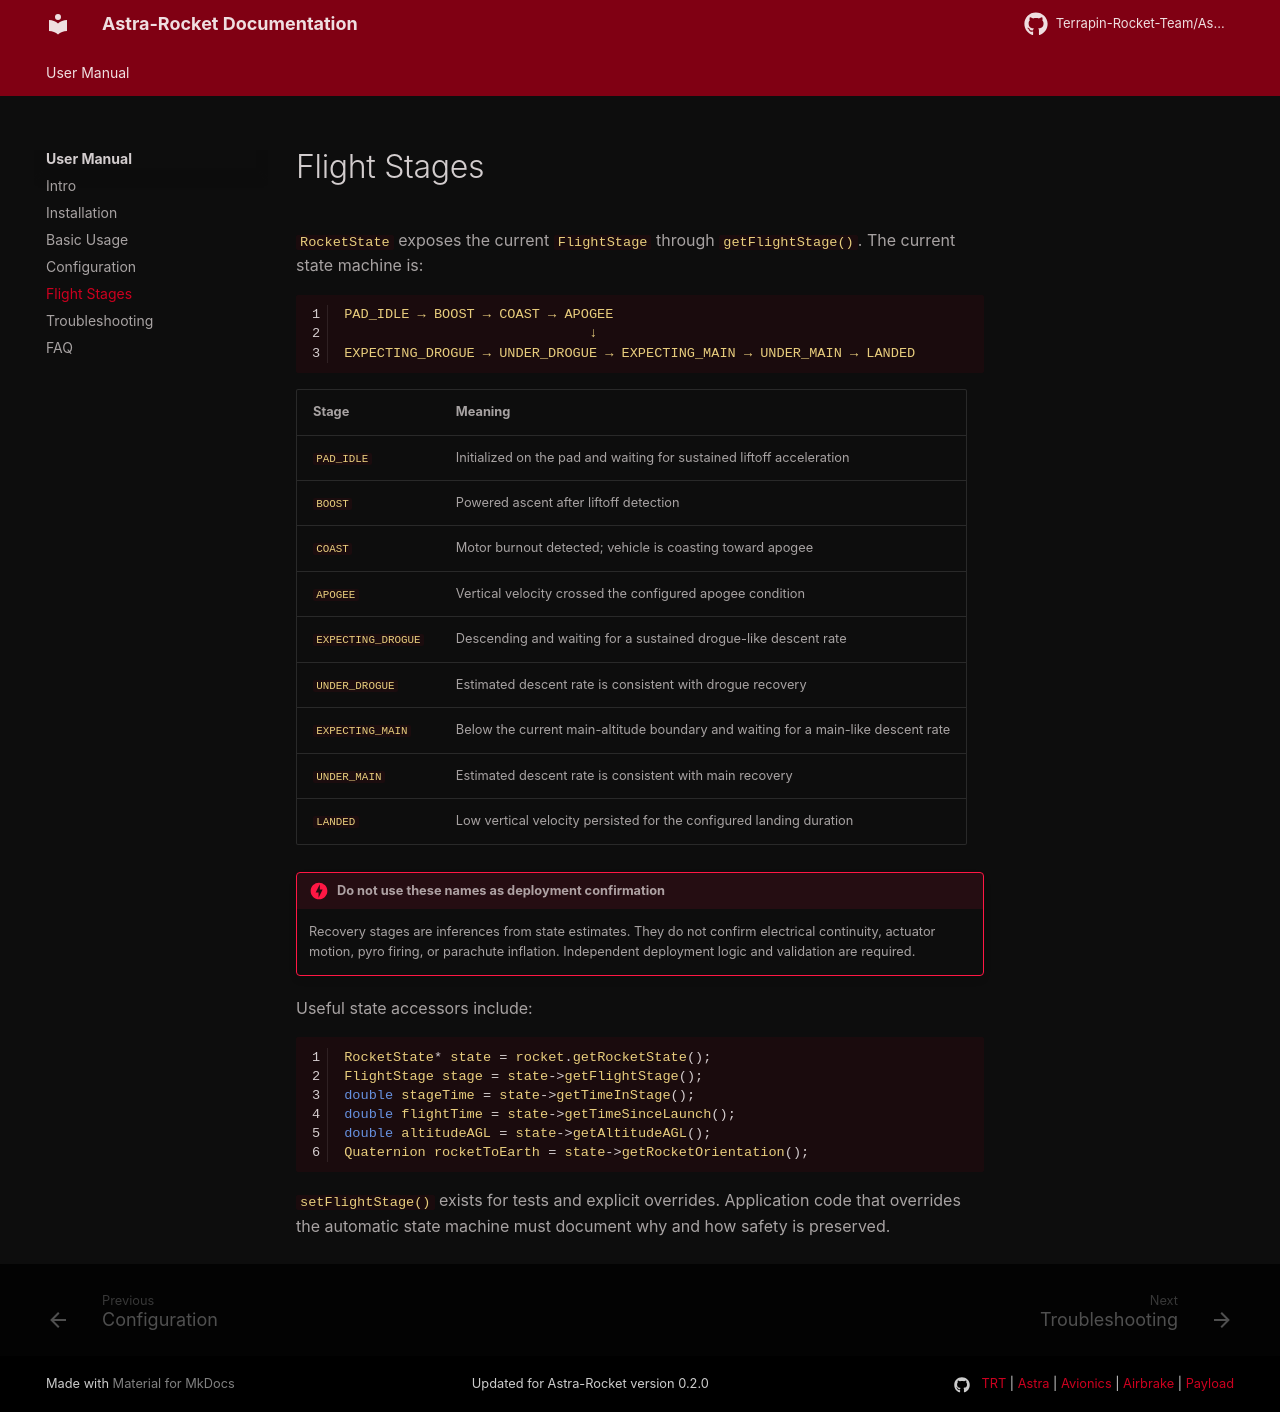

repository: Terrapin-Rocket-Team/Astra-Rocket · page: user-guide/flight-stages/index.html · generator: mkdocs

# Flight Stages

`RocketState` exposes the current `FlightStage` through
`getFlightStage()`. The current state machine is:

```text
PAD_IDLE → BOOST → COAST → APOGEE
                              ↓
EXPECTING_DROGUE → UNDER_DROGUE → EXPECTING_MAIN → UNDER_MAIN → LANDED
```

| Stage | Meaning |
| --- | --- |
| `PAD_IDLE` | Initialized on the pad and waiting for sustained liftoff acceleration |
| `BOOST` | Powered ascent after liftoff detection |
| `COAST` | Motor burnout detected; vehicle is coasting toward apogee |
| `APOGEE` | Vertical velocity crossed the configured apogee condition |
| `EXPECTING_DROGUE` | Descending and waiting for a sustained drogue-like descent rate |
| `UNDER_DROGUE` | Estimated descent rate is consistent with drogue recovery |
| `EXPECTING_MAIN` | Below the current main-altitude boundary and waiting for a main-like descent rate |
| `UNDER_MAIN` | Estimated descent rate is consistent with main recovery |
| `LANDED` | Low vertical velocity persisted for the configured landing duration |

!!! danger "Do not use these names as deployment confirmation"
    Recovery stages are inferences from state estimates. They do not confirm
    electrical continuity, actuator motion, pyro firing, or parachute
    inflation. Independent deployment logic and validation are required.

Useful state accessors include:

```cpp
RocketState* state = rocket.getRocketState();
FlightStage stage = state->getFlightStage();
double stageTime = state->getTimeInStage();
double flightTime = state->getTimeSinceLaunch();
double altitudeAGL = state->getAltitudeAGL();
Quaternion rocketToEarth = state->getRocketOrientation();
```

`setFlightStage()` exists for tests and explicit overrides. Application code
that overrides the automatic state machine must document why and how safety is
preserved.
